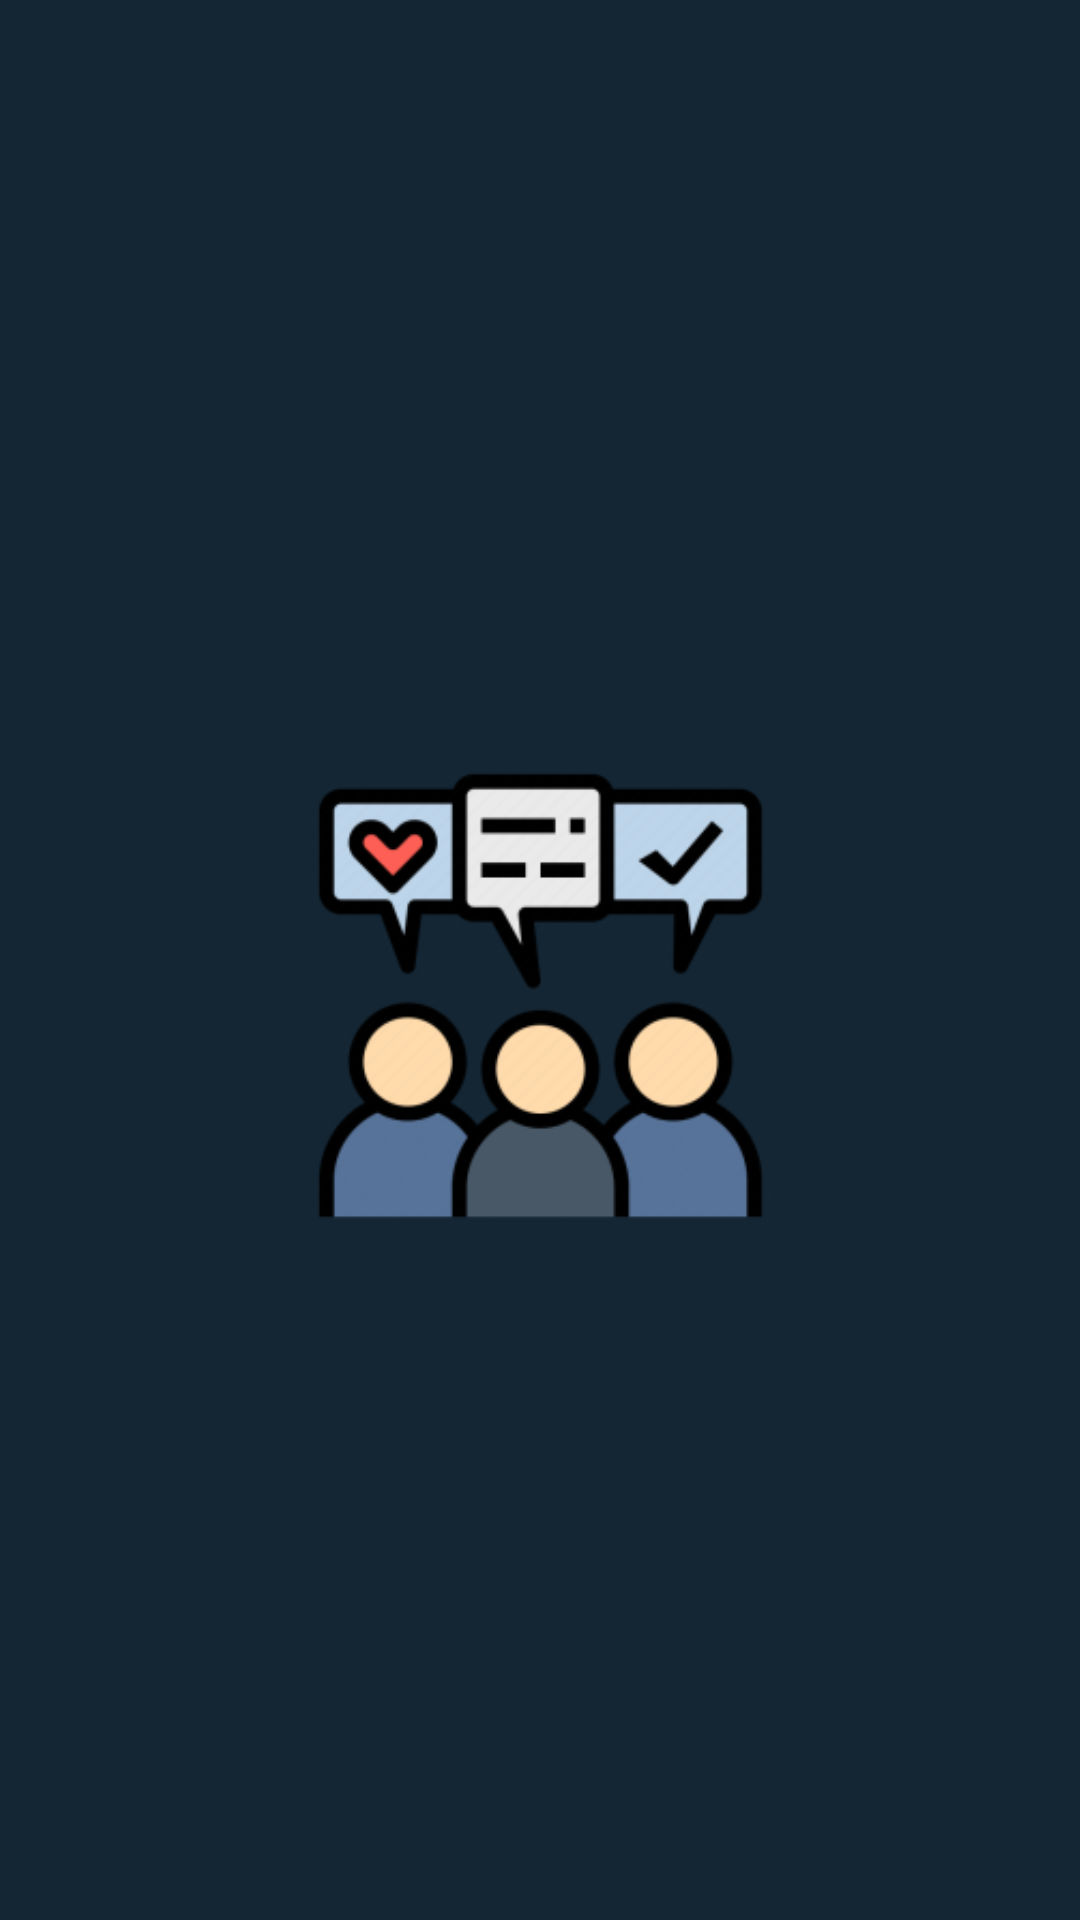

Write the Android layout XML for this screen, with the resource values it uses.
<!-- AndroidManifest.xml: application theme AppThemeNight.NoActionBar -->
<!-- res/layout/activity_splashscreen.xml -->
<?xml version="1.0" encoding="utf-8"?>
<androidx.constraintlayout.widget.ConstraintLayout xmlns:android="http://schemas.android.com/apk/res/android"
    xmlns:app="http://schemas.android.com/apk/res-auto"
    xmlns:tools="http://schemas.android.com/tools"
    android:id="@+id/main_container"
    android:layout_width="match_parent"
    android:layout_height="match_parent"
    android:background="@color/ic_splash_background"
    tools:context=".pages.MainActivity">

    <ImageView
        android:id="@+id/imageView2"
        android:layout_width="309dp"
        android:layout_height="463dp"
        android:contentDescription="@string/image_description"
        app:layout_constraintBottom_toBottomOf="parent"
        app:layout_constraintEnd_toEndOf="parent"
        app:layout_constraintStart_toStartOf="parent"
        app:layout_constraintTop_toTopOf="parent"
        app:layout_constraintVertical_bias="0.567"
        app:srcCompat="@mipmap/ic_launcher_foreground"
        tools:visibility="visible" />
</androidx.constraintlayout.widget.ConstraintLayout>
<!-- resources referenced by this layout -->
<resources>
  <!-- mipmap ic_launcher_foreground: png bitmap (mipmap-hdpi, 5895 bytes) -->
  <string name="image_description">Descrição da imagem</string>
  <style name="AppThemeNight.NoActionBar" parent="AppThemeNight">
          <item name="windowActionBar">false</item>
          <item name="windowNoTitle">true</item>
      </style>
  <style name="AppThemeNight" parent="Theme.AppCompat">
          <item name="colorPrimary">@color/night_colorPrimary</item>
          <item name="colorPrimaryDark">@color/night_colorPrimaryDark</item>
          <item name="colorAccent">@color/night_colorAccent</item>
          <item name="android:colorBackground">@color/night_background</item>
          <item name="android:textColor">@color/night_textColor</item>
          <item name="android:textColorHint">@color/night_colorPrimaryDark</item>
          <item name="android:textColorPrimary">@color/night_textColor</item>
          <item name="android:textColorSecondary">@color/night_colorPrimaryDark</item>
          <item name="android:buttonStyle">@style/NightButtonStyle</item>
          <item name="toolbarNavigationButtonStyle">@style/CustomActionBarTheme</item>
      </style>
  <color name="night_colorPrimary">#8F999A</color>
  <color name="night_colorPrimaryDark">#49555A</color>
  <color name="night_colorAccent">#d48872</color>
  <color name="night_background">#142634</color>
  <color name="night_textColor">#BDC7C1</color>
  <style name="NightButtonStyle" parent="Widget.AppCompat.Button">
          <item name="android:textColor">@color/night_colorPrimary</item>
          <item name="android:background">@color/night_colorPrimaryDark</item>
      </style>
  <style name="CustomActionBarTheme" parent="@style/Widget.AppCompat.Toolbar.Button.Navigation">
          <item name="android:tint">@android:color/white</item>
      </style>
</resources>
